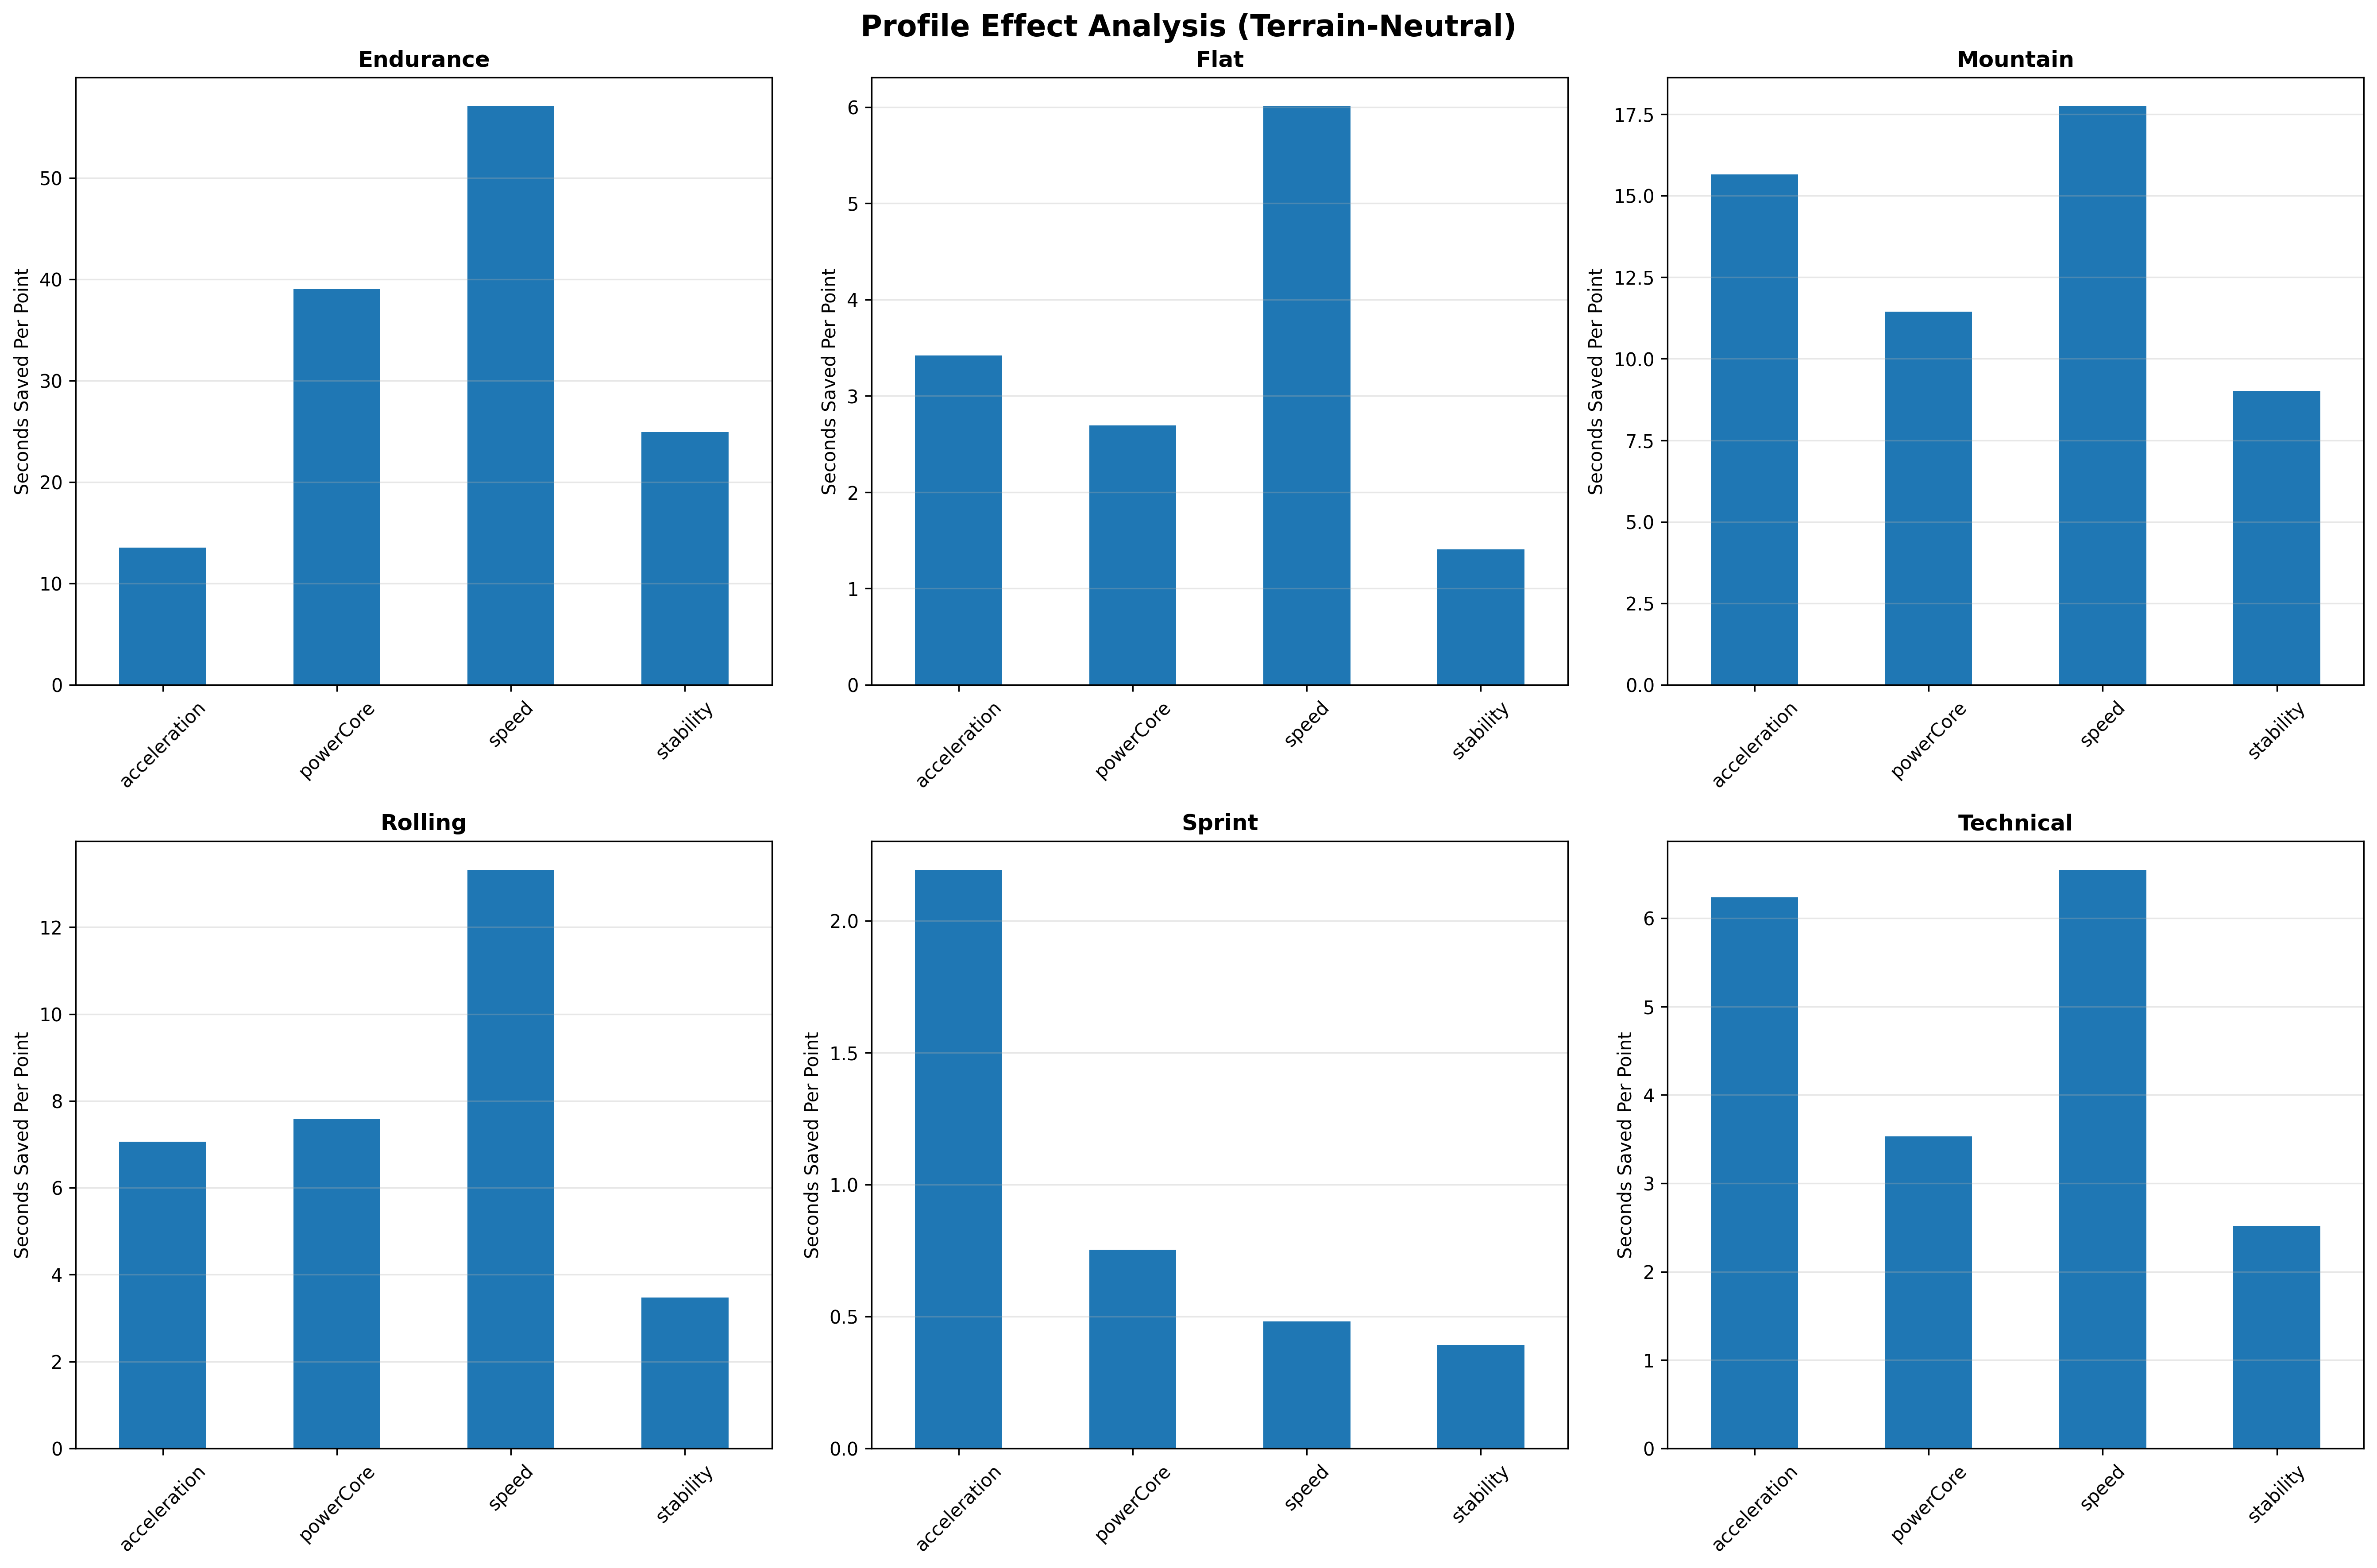

Data behind this chart, as committed beside it:
profile, distance, stat, time_saved_per_point_mean
Sprint, 4, speed, 0.4806
Sprint, 4, powerCore, 0.7525
Sprint, 4, acceleration, 2.193
Sprint, 4, stability, 0.3922
Flat, 8, speed, 6.007
Flat, 8, powerCore, 2.694
Flat, 8, acceleration, 3.42
Flat, 8, stability, 1.404
Technical, 7, speed, 6.546
Technical, 7, powerCore, 3.529
Technical, 7, acceleration, 6.235
Technical, 7, stability, 2.517
Mountain, 10, speed, 17.74
Mountain, 10, powerCore, 11.45
Mountain, 10, acceleration, 15.66
Mountain, 10, stability, 9.012
Rolling, 12, speed, 13.32
Rolling, 12, powerCore, 7.587
Rolling, 12, acceleration, 7.059
Rolling, 12, stability, 3.474
Endurance, 17, speed, 57.08
Endurance, 17, powerCore, 39.04
Endurance, 17, acceleration, 13.56
Endurance, 17, stability, 24.94
